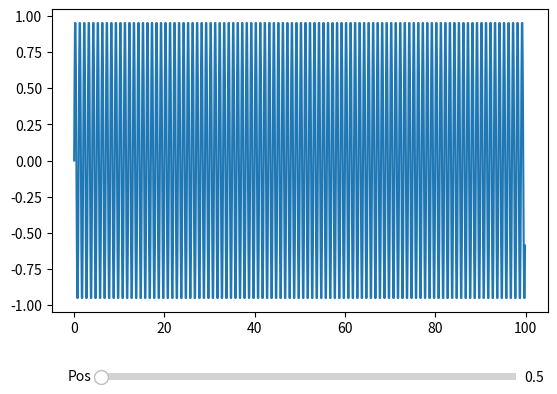

The matplotlib source for this figure:
# https://www.geeksforgeeks.org/python-scroll-through-plots/

# Import libraries using import keyword
import numpy as np
import matplotlib.pyplot as plt
from matplotlib.widgets import Slider

# Setting Plot and Axis variables as subplots()
# function returns tuple(fig, ax)
Plot, Axis = plt.subplots()

# Adjust the bottom size according to the
# requirement of the user
plt.subplots_adjust(bottom=0.25)

# Set the x and y axis to some dummy data
t = np.arange(0.0, 100.0, 0.1)
s = np.sin(2*np.pi*t)

# plot the x and y using plot function
l = plt.plot(t, s)

# Choose the Slider color
slider_color = 'White'

# Set the axis and slider position in the plot
axis_position = plt.axes([0.2, 0.1, 0.65, 0.03],
                         facecolor = slider_color)
slider_position = Slider(axis_position,
                         'Pos', 0.1, 90.0)

# update() function to change the graph when the
# slider is in use
def update(val):
    pos = slider_position.val
    Axis.axis([pos, pos+10, -1, 1])
    Plot.canvas.draw_idle()

# update function called using on_changed() function
slider_position.on_changed(update)

# Display the plot
plt.show()
